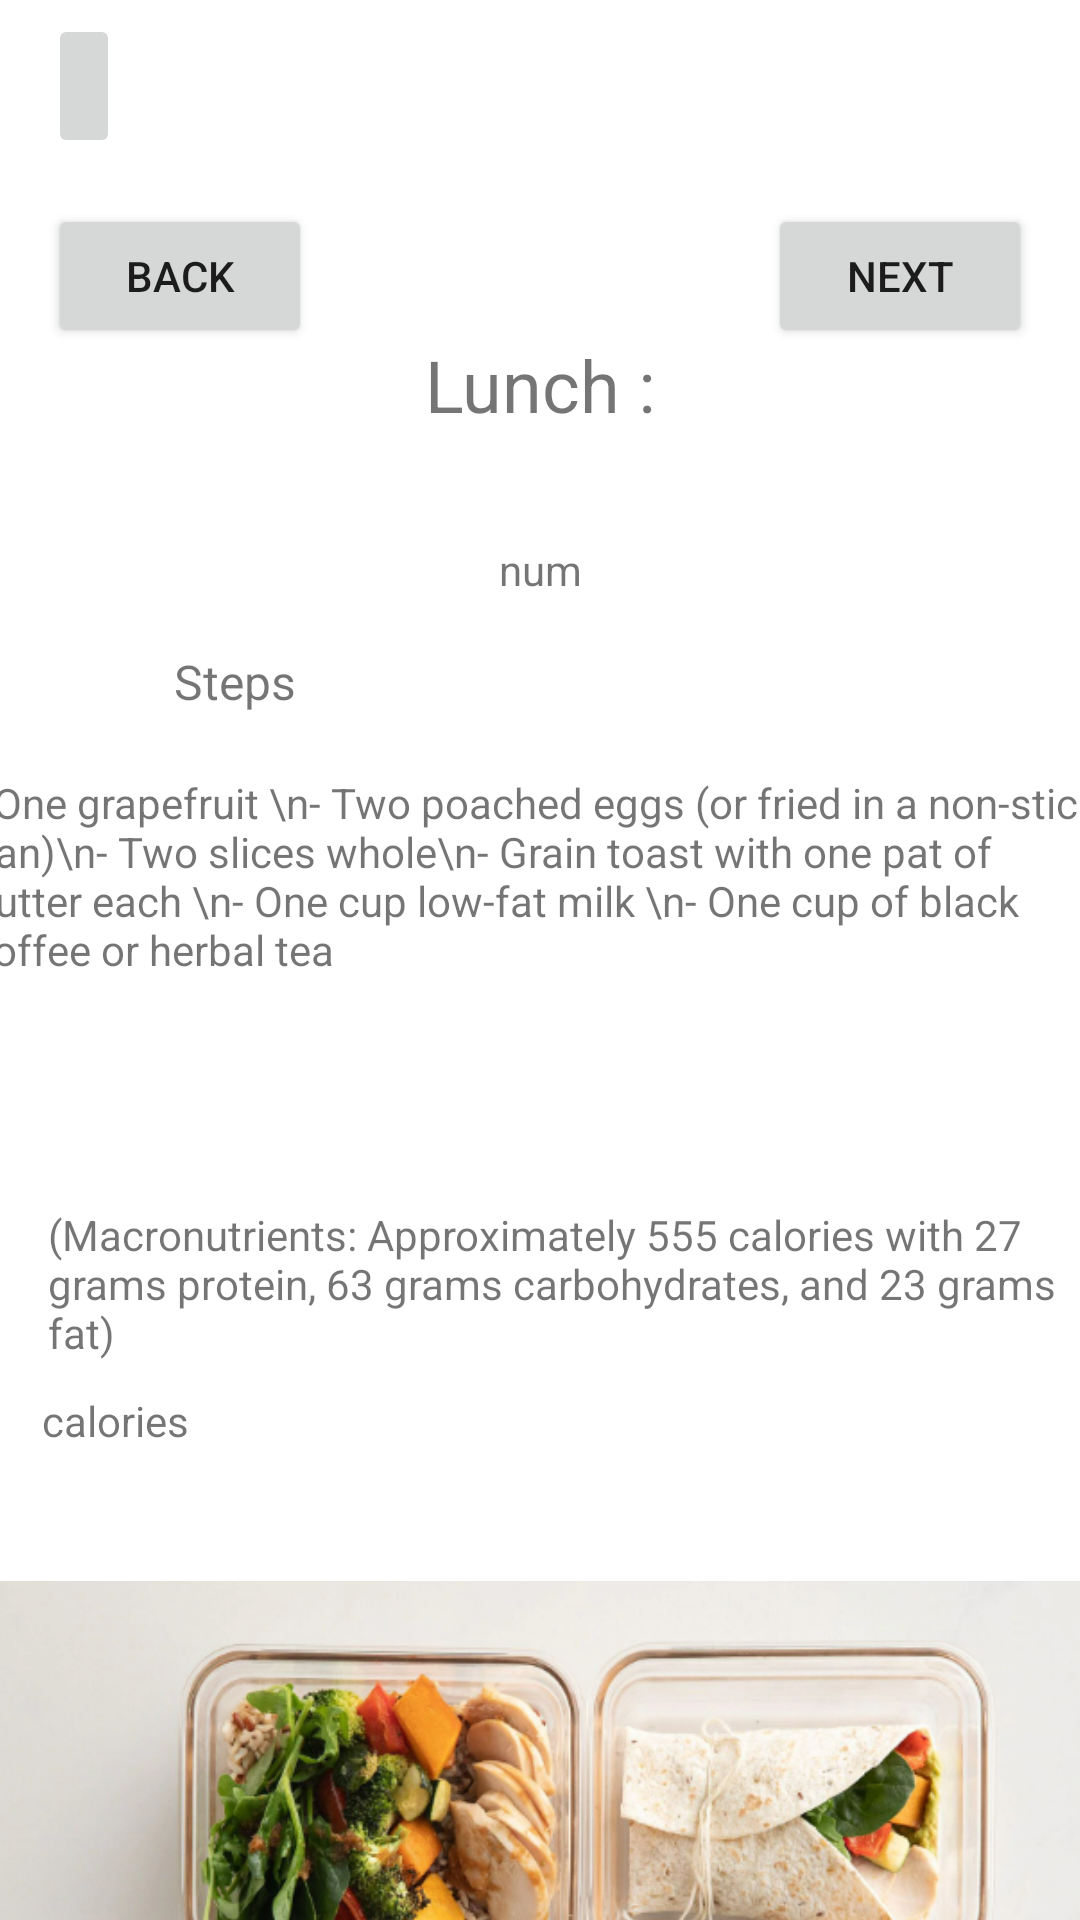

Write the Android layout XML for this screen, with the resource values it uses.
<!-- AndroidManifest.xml: application theme Theme.VIVAPAINNoPainNoGain -->
<!-- res/layout/activity_lunch.xml -->
<?xml version="1.0" encoding="utf-8"?>
<androidx.constraintlayout.widget.ConstraintLayout xmlns:android="http://schemas.android.com/apk/res/android"
    xmlns:app="http://schemas.android.com/apk/res-auto"
    xmlns:tools="http://schemas.android.com/tools"
    android:layout_width="match_parent"
    android:layout_height="match_parent"
    tools:context=".Breakfast">

    <TextView
        android:id="@+id/textView16"
        android:layout_width="wrap_content"
        android:layout_height="wrap_content"
        android:layout_marginTop="112dp"
        android:text="@string/lunch"
        android:textSize="24sp"
        app:layout_constraintEnd_toEndOf="parent"
        app:layout_constraintStart_toStartOf="parent"
        app:layout_constraintTop_toTopOf="parent" />

    <Button
        android:id="@+id/BackBtn"
        android:layout_width="wrap_content"
        android:layout_height="wrap_content"
        android:layout_marginStart="16dp"
        android:layout_marginTop="68dp"
        android:text="@string/back"
        app:layout_constraintStart_toStartOf="parent"
        app:layout_constraintTop_toTopOf="parent" />

    <Button
        android:id="@+id/nextBtn"
        android:layout_width="wrap_content"
        android:layout_height="wrap_content"
        android:layout_marginTop="68dp"
        android:layout_marginEnd="16dp"
        android:text="@string/next"
        app:layout_constraintEnd_toEndOf="parent"
        app:layout_constraintTop_toTopOf="parent" />

    <TextView
        android:id="@+id/bNumTxt"
        android:layout_width="wrap_content"
        android:layout_height="wrap_content"
        android:layout_marginTop="36dp"
        android:text="@string/num"
        app:layout_constraintEnd_toEndOf="parent"
        app:layout_constraintStart_toStartOf="parent"
        app:layout_constraintTop_toBottomOf="@+id/textView16" />

    <TextView
        android:id="@+id/stepsTxt1"
        android:layout_width="380dp"
        android:layout_height="141dp"
        android:layout_marginTop="20dp"
        android:text="- One grapefruit \n- Two poached eggs (or fried in a non-stick pan)\n- Two slices whole\n- Grain toast with one pat of butter each \n- One cup low-fat milk \n- One cup of black coffee or herbal tea"
        app:layout_constraintEnd_toEndOf="parent"
        app:layout_constraintStart_toStartOf="parent"
        app:layout_constraintTop_toBottomOf="@+id/textView17"
        tools:ignore="TextSizeCheck" />

    <TextView
        android:id="@+id/caloriesTxt1"
        android:layout_width="wrap_content"
        android:layout_height="wrap_content"
        android:layout_marginStart="16dp"
        android:layout_marginTop="164dp"
        android:text="(Macronutrients: Approximately 555 calories with 27 grams protein, 63 grams carbohydrates, and 23 grams fat)"
        app:layout_constraintStart_toStartOf="parent"
        app:layout_constraintTop_toBottomOf="@+id/textView17" />

    <TextView
        android:id="@+id/textView17"
        android:layout_width="wrap_content"
        android:layout_height="wrap_content"
        android:layout_marginTop="72dp"
        android:text="@string/steps"
        android:textSize="16sp"
        app:layout_constraintEnd_toEndOf="@+id/textView16"
        app:layout_constraintHorizontal_bias="0.325"
        app:layout_constraintStart_toStartOf="parent"
        app:layout_constraintTop_toBottomOf="@+id/textView16" />

    <ImageView
        android:id="@+id/imageView2"
        android:layout_width="408dp"
        android:layout_height="306dp"
        android:layout_marginTop="348dp"
        app:layout_constraintEnd_toEndOf="parent"
        app:layout_constraintHorizontal_bias="0.333"
        app:layout_constraintStart_toStartOf="parent"
        app:layout_constraintTop_toBottomOf="@+id/textView16"
        app:srcCompat="@drawable/lunch" />

    <ImageButton
        android:id="@+id/ExitIBtn"
        android:layout_width="wrap_content"
        android:layout_height="wrap_content"
        android:layout_marginStart="16dp"
        android:minHeight="48dp"
        app:layout_constraintBottom_toTopOf="@+id/BackBtn"
        app:layout_constraintStart_toStartOf="parent"
        app:layout_constraintTop_toTopOf="parent"
        app:layout_constraintVertical_bias="0.24"
        app:srcCompat="@drawable/cast_ic_notification_disconnect"
        tools:ignore="SpeakableTextPresentCheck,ImageContrastCheck" />

    <TextView
        android:id="@+id/textView32"
        android:layout_width="wrap_content"
        android:layout_height="wrap_content"
        android:text="@string/calories"
        app:layout_constraintBottom_toTopOf="@+id/imageView2"
        app:layout_constraintEnd_toEndOf="parent"
        app:layout_constraintHorizontal_bias="0.045"
        app:layout_constraintStart_toStartOf="parent"
        app:layout_constraintTop_toBottomOf="@+id/caloriesTxt1"
        app:layout_constraintVertical_bias="0.521" />

</androidx.constraintlayout.widget.ConstraintLayout>
<!-- resources referenced by this layout -->
<resources>
  <!-- drawable lunch: png bitmap (drawable-v24, 526104 bytes) -->
  <string name="back">Back</string>
  <string name="calories">calories</string>
  <string name="lunch">Lunch :</string>
  <string name="next">Next</string>
  <string name="num">num</string>
  <string name="steps">Steps</string>
  <style name="Theme.VIVAPAINNoPainNoGain" parent="Theme.MaterialComponents.DayNight.DarkActionBar">
          
          <item name="colorPrimary">@color/purple_500</item>
          <item name="colorPrimaryVariant">@color/purple_700</item>
          <item name="colorOnPrimary">@color/white</item>
          
          <item name="colorSecondary">@color/teal_200</item>
          <item name="colorSecondaryVariant">@color/teal_700</item>
          <item name="colorOnSecondary">@color/black</item>
          
          <item name="android:statusBarColor" tools:targetApi="l">?attr/colorPrimaryVariant</item>
          
      </style>
  <color name="purple_500">#FF6200EE</color>
  <color name="purple_700">#FF3700B3</color>
  <color name="white">#FFFFFFFF</color>
  <color name="teal_200">#FF03DAC5</color>
  <color name="teal_700">#FF018786</color>
  <color name="black">#FF000000</color>
</resources>
